Labelled photos from "data", an image-classification folder in DenizAltunkapan/greek-letters-cnn. The possible labels are: alpha, beta, chi, delta, epsilon, eta, gamma, iota, kappa, lambda, lamda, omega, omicron, phi, psi, rho, sigma, tau, theta, upsilon, zeta.

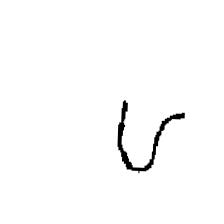
Label: upsilon

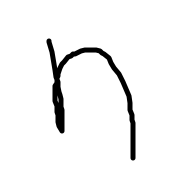
Label: eta

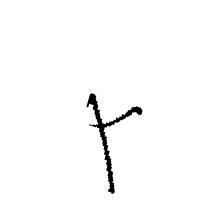
Label: gamma

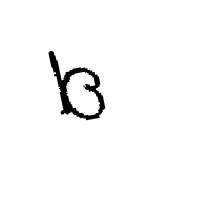
Label: beta

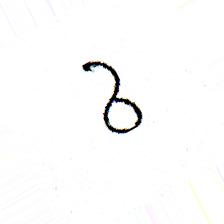
Label: delta

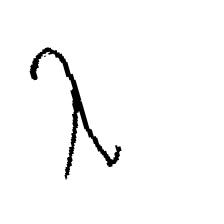
Label: lambda
